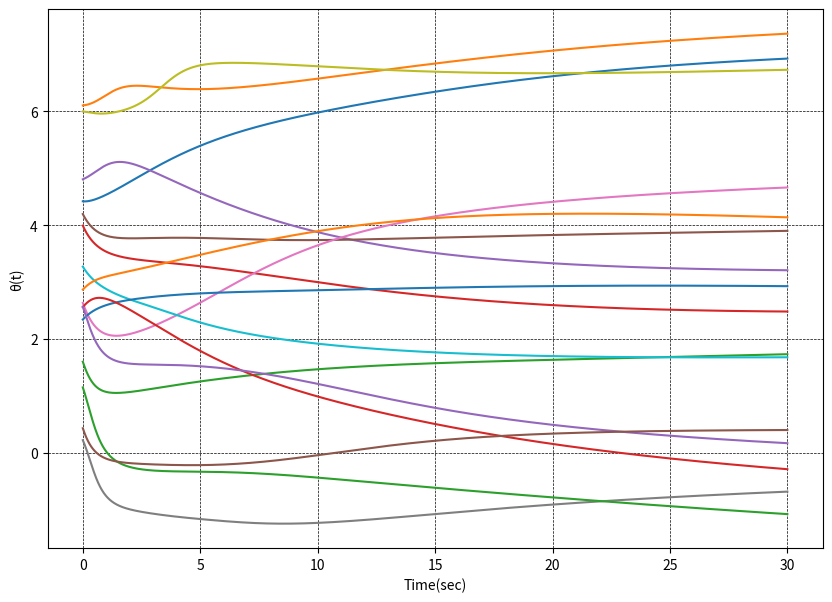
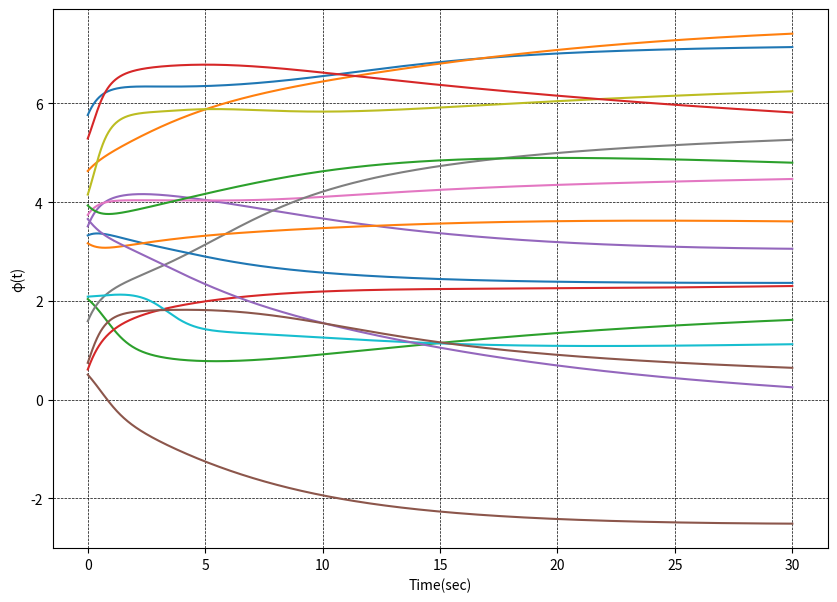
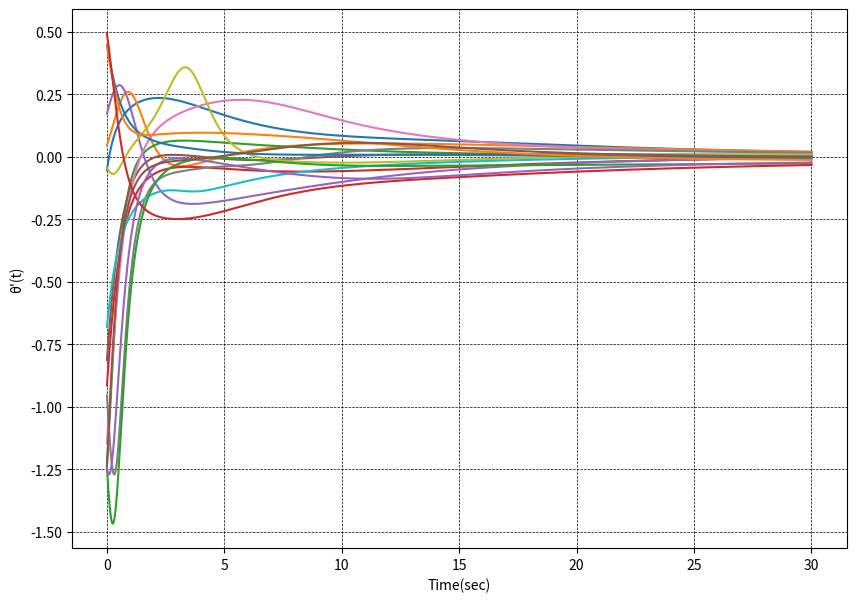
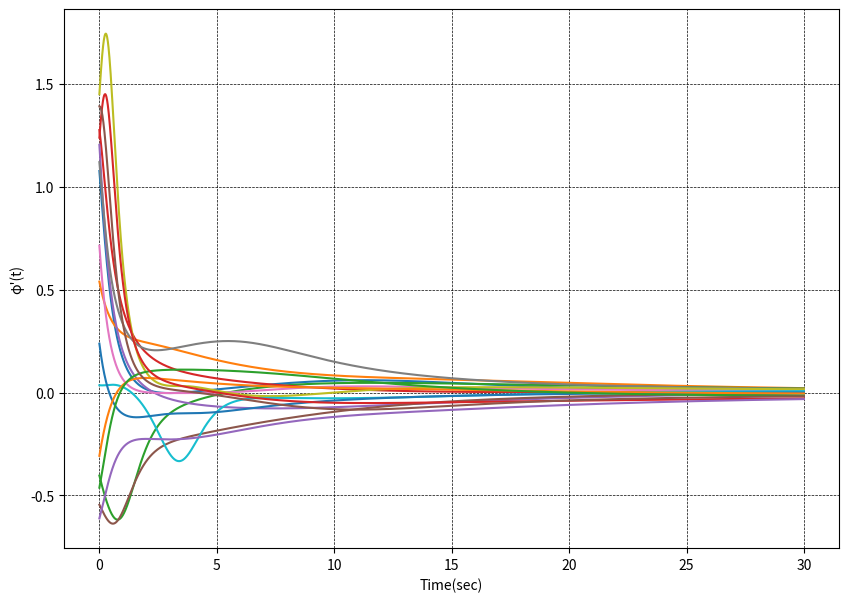
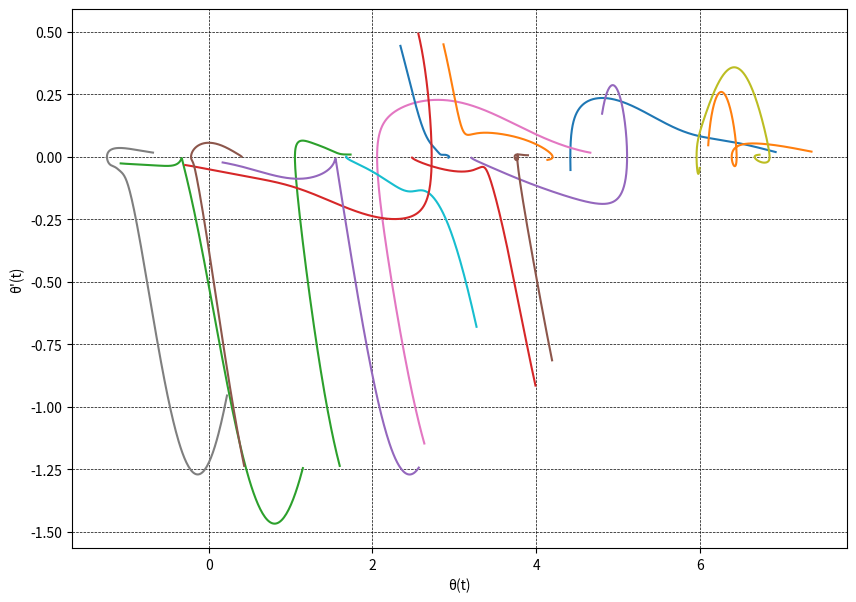
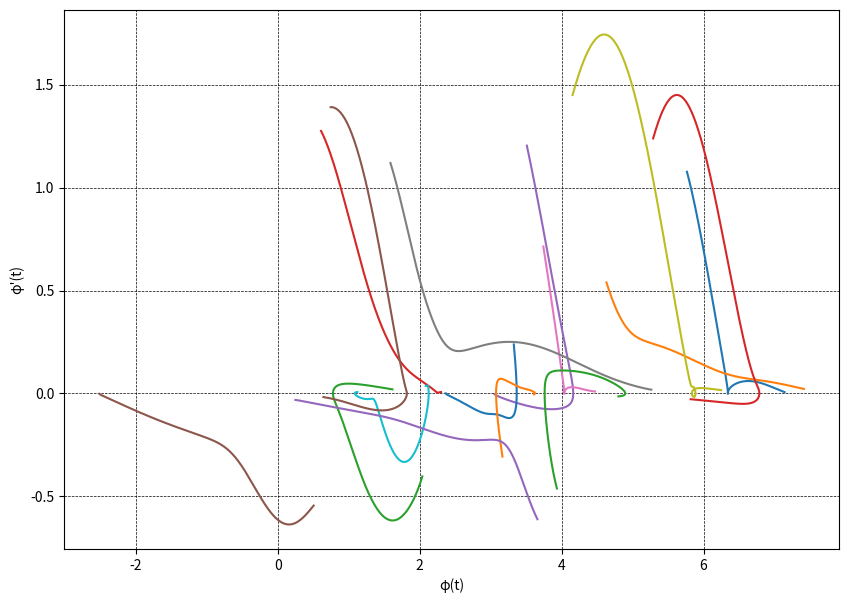

Write the Python code that produced these figures, in order.
import numpy as np
import matplotlib.pyplot as plt
import math
from numpy import random


def diff_eqs(f, n):
    Y = np.zeros(2)
    if n != N-1:
        Y[0] = omega[0] + beta * \
            math.sin(f[n][1]-f[n][0]) + sigma * math.sin(f[n+1][1] - f[n][0])
        Y[1] = omega[1] + beta * \
            math.sin(f[n][0]-f[n][1]) + sigma * math.sin(f[n-1][0] - f[n][1])
    else:
        Y[0] = omega[0] + beta * \
            math.sin(f[n][1]-f[n][0]) + sigma * math.sin(f[0][1] - f[n][0])
        Y[1] = omega[1] + beta * \
            math.sin(f[n][0]-f[n][1]) + sigma * math.sin(f[n-1][0] - f[n][1])
    return Y


def solve_diffeqs(N, sigma, beta, omega, ND, dt):
    NT = int(ND/dt)
    INP = random.uniform(low=0, high=2*np.pi, size=(N, 2))
    RES = np.zeros((NT, N, 2))
    Phase = np.zeros((NT, N, 2))
    for i in range(NT):
        INP_Copy = INP
        for j in range(N):
            INP[j] += dt*diff_eqs(INP_Copy, j)
            Phase[i][j] = diff_eqs(INP_Copy, j)
        RES[i] = INP_Copy

    return (RES, Phase)


omega = np.array([-1/2, 1/2])
beta = 1/4
sigma = 1
N = 16
ND = 30
dt = 0.01
T_list = np.linspace(0, ND, num=int(ND/dt))
(res, phase) = solve_diffeqs(N, sigma, beta, omega, ND, dt)

plt.figure(figsize=(10, 7), dpi=100)
plt.grid(color='k', linestyle='--', linewidth=0.5)
for i in range(N):
    plt.plot(T_list, res[:, i, 0], label='Oscillator Number={i}')
plt.xlabel('Time(sec)')
plt.ylabel('θ(t)')
#plt.legend(loc=1)
plt.savefig('1')
#plt.show()

plt.figure(figsize=(10, 7), dpi=100)
plt.grid(color='k', linestyle='--', linewidth=0.5)
for i in range(N):
    plt.plot(T_list, res[:, i, 1], label='Oscillator Number={i}')
plt.xlabel('Time(sec)')
plt.ylabel('φ(t)')
plt.savefig('2')
#plt.legend(loc=1)
#plt.show()

plt.figure(figsize=(10, 7), dpi=100)
plt.grid(color='k', linestyle='--', linewidth=0.5)
for i in range(N):
    plt.plot(T_list, phase[:, i, 0], label='Oscillator Number={i}')
plt.xlabel('Time(sec)')
plt.ylabel("θ'(t)")
#plt.legend(loc=0)
plt.savefig('3')
#plt.show()

plt.figure(figsize=(10, 7), dpi=100)
plt.grid(color='k', linestyle='--', linewidth=0.5)
for i in range(N):
    plt.plot(T_list, phase[:, i, 1], label='Oscillator Number={i}')
plt.xlabel('Time(sec)')
plt.ylabel("φ'(t)")
#plt.legend(loc=0)
plt.savefig('4')
#plt.show()

plt.figure(figsize=(10, 7), dpi=100)
plt.grid(color='k', linestyle='--', linewidth=0.5)
for i in range(N):
    plt.plot(res[:, i, 0], phase[:, i, 0], label='Oscillator Number={i}')
plt.xlabel('θ(t)')
plt.ylabel("θ'(t)")
#plt.legend(loc=0)
plt.savefig('5')
#plt.show()

plt.figure(figsize=(10, 7), dpi=100)
plt.grid(color='k', linestyle='--', linewidth=0.5)
for i in range(N):
    plt.plot(res[:, i, 1], phase[:, i, 1], label='Oscillator Number={i}')
plt.xlabel('φ(t)')
plt.ylabel("φ'(t)")
plt.savefig('6')
#plt.legend(loc=0)
#plt.show()
